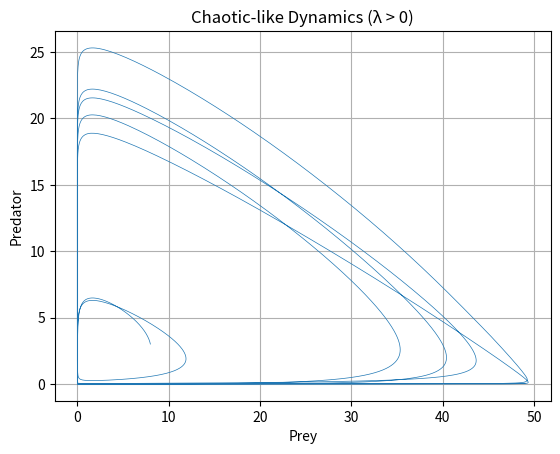

Source code (Python):
import numpy as np
from scipy.integrate import solve_ivp
import matplotlib.pyplot as plt

def model(t, z):
    x, y = z

    # 外部周期扰动（关键）
    r = 1.0 + 0.6*np.sin(0.3*t)

    K = 50
    a, h = 0.8, 0.2
    b, d = 0.4, 0.5

    dx = r*x*(1 - x/K) - (a*x*y)/(1 + h*x)
    dy = (b*x*y)/(1 + h*x) - d*y
    return [dx, dy]

t = np.linspace(0, 200, 20000)
sol = solve_ivp(model, [0, 200], [8, 3], t_eval=t)

plt.plot(sol.y[0], sol.y[1], lw=0.5)
plt.title("Chaotic-like Dynamics (λ > 0)")
plt.xlabel("Prey")
plt.ylabel("Predator")
plt.grid()
plt.show()
